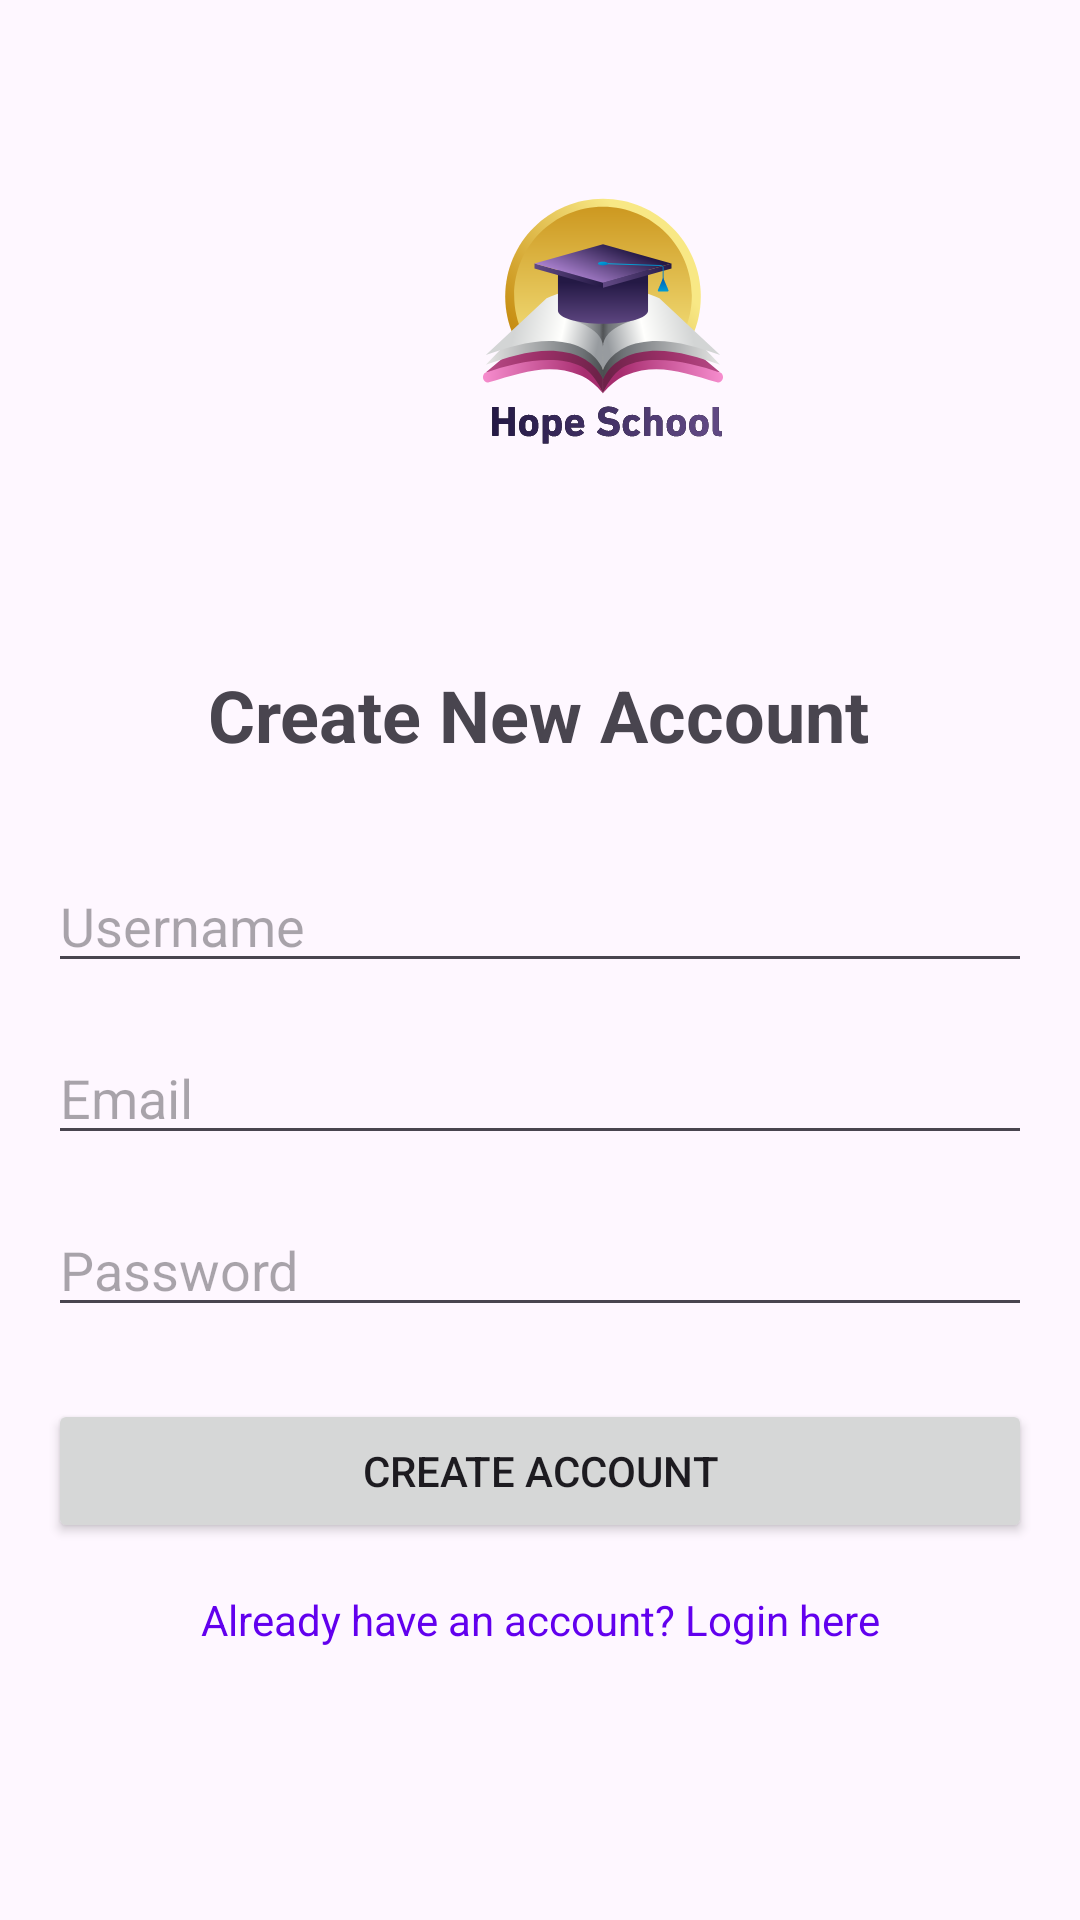

Write the Android layout XML for this screen, with the resource values it uses.
<!-- AndroidManifest.xml: application theme Theme.Course_Hub_Manager -->
<!-- res/layout/activity_register.xml -->
<?xml version="1.0" encoding="utf-8"?>
<androidx.constraintlayout.widget.ConstraintLayout xmlns:android="http://schemas.android.com/apk/res/android"
    xmlns:app="http://schemas.android.com/apk/res-auto"
    xmlns:tools="http://schemas.android.com/tools"
    android:layout_width="match_parent"
    android:layout_height="match_parent"
    android:padding="16dp"
    tools:context=".view.RegisterActivity">

    <ImageView
        android:id="@+id/logoImageView"
        android:layout_width="150dp"
    android:layout_height="150dp"
    android:src="@drawable/logo"
    app:layout_constraintTop_toTopOf="parent"
    app:layout_constraintStart_toStartOf="parent"
    android:layout_marginTop="16dp"
    android:layout_marginStart="110dp"/>

    <TextView
        android:id="@+id/tv_register_title"
        android:layout_width="wrap_content"
        android:layout_height="wrap_content"
        android:layout_marginTop="40dp"
        android:text="Create New Account"
        android:textSize="24sp"
        android:textStyle="bold"
        app:layout_constraintEnd_toEndOf="parent"
        app:layout_constraintHorizontal_bias="0.496"
        app:layout_constraintStart_toStartOf="parent"
        app:layout_constraintTop_toBottomOf="@id/logoImageView" />

    <EditText
        android:id="@+id/et_username"
        android:layout_width="0dp"
        android:layout_height="wrap_content"
        android:hint="Username"
        android:inputType="textPersonName"
        app:layout_constraintTop_toBottomOf="@+id/tv_register_title"
        app:layout_constraintStart_toStartOf="parent"
        app:layout_constraintEnd_toEndOf="parent"
        android:layout_marginTop="32dp"/>

    <EditText
        android:id="@+id/et_email"
        android:layout_width="0dp"
        android:layout_height="wrap_content"
        android:hint="Email"
        android:inputType="textEmailAddress"
        app:layout_constraintTop_toBottomOf="@+id/et_username"
        app:layout_constraintStart_toStartOf="parent"
        app:layout_constraintEnd_toEndOf="parent"
        android:layout_marginTop="16dp"/>

    <EditText
        android:id="@+id/et_password"
        android:layout_width="0dp"
        android:layout_height="wrap_content"
        android:hint="Password"
        android:inputType="textPassword"
        app:layout_constraintTop_toBottomOf="@+id/et_email"
        app:layout_constraintStart_toStartOf="parent"
        app:layout_constraintEnd_toEndOf="parent"
        android:layout_marginTop="16dp"/>

    <Button
        android:id="@+id/btn_register"
        android:layout_width="0dp"
        android:layout_height="wrap_content"
        android:text="Create Account"
        app:layout_constraintTop_toBottomOf="@+id/et_password"
        app:layout_constraintStart_toStartOf="parent"
        app:layout_constraintEnd_toEndOf="parent"
        android:layout_marginTop="24dp"/>

    <TextView
        android:id="@+id/tv_login_prompt"
        android:layout_width="wrap_content"
        android:layout_height="wrap_content"
        android:text="Already have an account? Login here"
        android:textColor="@color/purple_500"
        app:layout_constraintTop_toBottomOf="@+id/btn_register"
        app:layout_constraintStart_toStartOf="parent"
        app:layout_constraintEnd_toEndOf="parent"
        android:layout_marginTop="16dp"/>

</androidx.constraintlayout.widget.ConstraintLayout>
<!-- resources referenced by this layout -->
<resources>
  <!-- drawable logo: vector/xml drawable (drawable, 32031 chars, omitted) -->
  <style name="Theme.Course_Hub_Manager" parent="Base.Theme.Course_Hub_Manager" />
  <style name="Base.Theme.Course_Hub_Manager" parent="Theme.Material3.DayNight.NoActionBar">
          
          
      </style>
  <!-- not gathered from this repository: default colours our renderer supplied (Android Studio template values) -->
  <color name="purple_500">#FF6200EE</color>
</resources>
